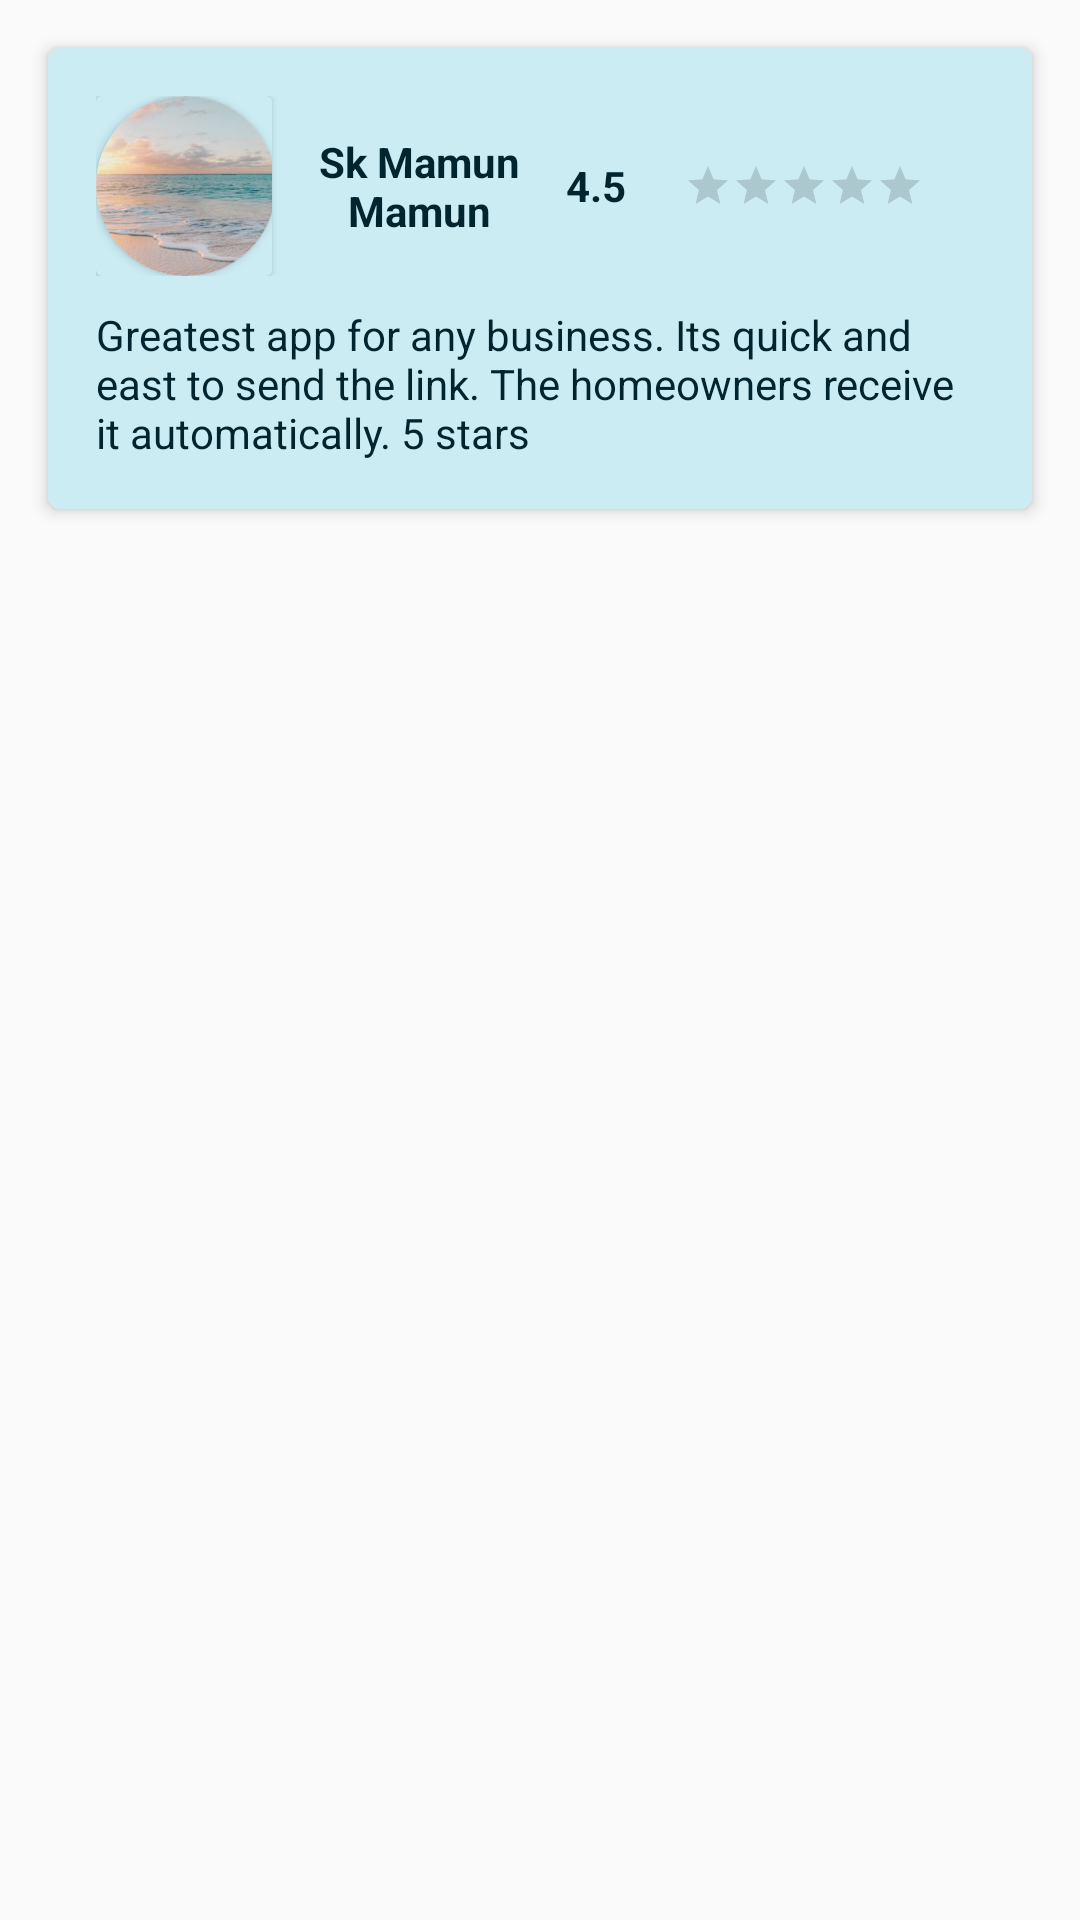

Write the Android layout XML for this screen, with the resource values it uses.
<!-- AndroidManifest.xml: application theme AppTheme -->
<!-- res/layout/review_layout.xml -->
<?xml version="1.0" encoding="utf-8"?>
<LinearLayout xmlns:android="http://schemas.android.com/apk/res/android"
    xmlns:app="http://schemas.android.com/apk/res-auto"
    android:orientation="vertical"
    android:layout_width="match_parent"
    android:layout_height="wrap_content">
  <androidx.cardview.widget.CardView
      android:layout_width="match_parent"
      app:cardElevation="3dp"
      app:cardCornerRadius="4dp"
      android:layout_margin="16dp"
      app:cardBackgroundColor="@color/basicLightColor"
      android:layout_height="wrap_content">

     <LinearLayout
          android:layout_width="match_parent"
          android:layout_height="wrap_content"
          android:orientation="vertical"
         android:padding="16dp"
          >
          <LinearLayout
              android:layout_width="match_parent"
              android:layout_height="wrap_content"
              android:orientation="horizontal"
              android:weightSum="100"
              >
              <androidx.cardview.widget.CardView
                  android:id="@+id/cvReviewUserImg"
                  android:layout_width="0dp"
                  android:layout_weight="30"
                  android:layout_height="wrap_content"
                  app:cardBackgroundColor="@color/basicLightColor"
                  >
                  <androidx.cardview.widget.CardView
                      android:layout_width="60dp"
                      android:layout_height="60dp"
                      app:cardCornerRadius="250dp">
                      <ImageView
                          android:layout_width="80dp"
                          android:layout_height="80dp"
                          android:src="@drawable/sea"
                          android:scaleType="centerCrop"
                          android:layout_gravity="center"
                          />

                  </androidx.cardview.widget.CardView>

              </androidx.cardview.widget.CardView>
             <TextView
                 android:layout_width="0dp"
                 android:layout_weight="45"
                 android:layout_height="wrap_content"
                 android:text="Sk Mamun Mamun"
                 android:textStyle="bold"
                 android:textColor="@color/textColor"
                 android:layout_marginLeft="5dp"
                 android:layout_gravity="center"
                 android:textSize="@dimen/textSize"
                 android:gravity="center"
                 android:id="@+id/tvReviewLayUserName"
                 />
              <TextView
                  android:layout_width="0dp"
                  android:layout_weight="15"
                  android:layout_height="wrap_content"
                  android:text="4.5"
                  android:textStyle="bold"
                  android:textColor="@color/textColor"
                  android:layout_marginLeft="5dp"
                  android:textSize="@dimen/textSize"
                  android:id="@+id/tvReviewLayRatingScoreId"
                 android:layout_gravity="center"
                  />
              <RatingBar
                  android:layout_width="wrap_content"
                  android:layout_height="wrap_content"
                  android:numStars="5"
                  android:stepSize=".5"
                  style="?android:attr/ratingBarStyleSmall"
                  android:layout_gravity="center"
                  android:layout_marginLeft="10dp"

                   />
          </LinearLayout>
       <TextView
           android:layout_width="match_parent"
           android:layout_height="wrap_content"
           android:text="@string/review"
           android:layout_marginTop="10dp"
           android:textColor="@color/textColor"
           android:textSize="@dimen/textSize"
           />
      </LinearLayout>

  </androidx.cardview.widget.CardView>


</LinearLayout>
<!-- resources referenced by this layout -->
<resources>
  <color name="basicLightColor">#CCECF4</color>
  <color name="textColor">#00252E</color>
  <dimen name="textSize">14sp</dimen>
  <!-- drawable sea: jpg bitmap (drawable, 38061 bytes) -->
  <string name="review">Greatest app for any business. Its quick and east to send the link. The homeowners receive it automatically. 5 stars</string>
  <style name="AppTheme" parent="Theme.MaterialComponents.Light.NoActionBar">
          
          <item name="colorPrimary">@color/colorPrimary</item>
          <item name="colorPrimaryDark">@color/colorPrimaryDark</item>
          <item name="colorAccent">@color/colorAccent</item>
  
  
          <item name="android:statusBarColor" tools:targetApi="lollipop">@color/colorPrimaryDark</item>
          <item name="android:windowLightStatusBar" tools:targetApi="m">true</item>
      </style>
  <color name="colorPrimary">#ffffff</color>
  <color name="colorPrimaryDark">#00B6DF</color>
  <color name="colorAccent">#D81B60</color>
</resources>
